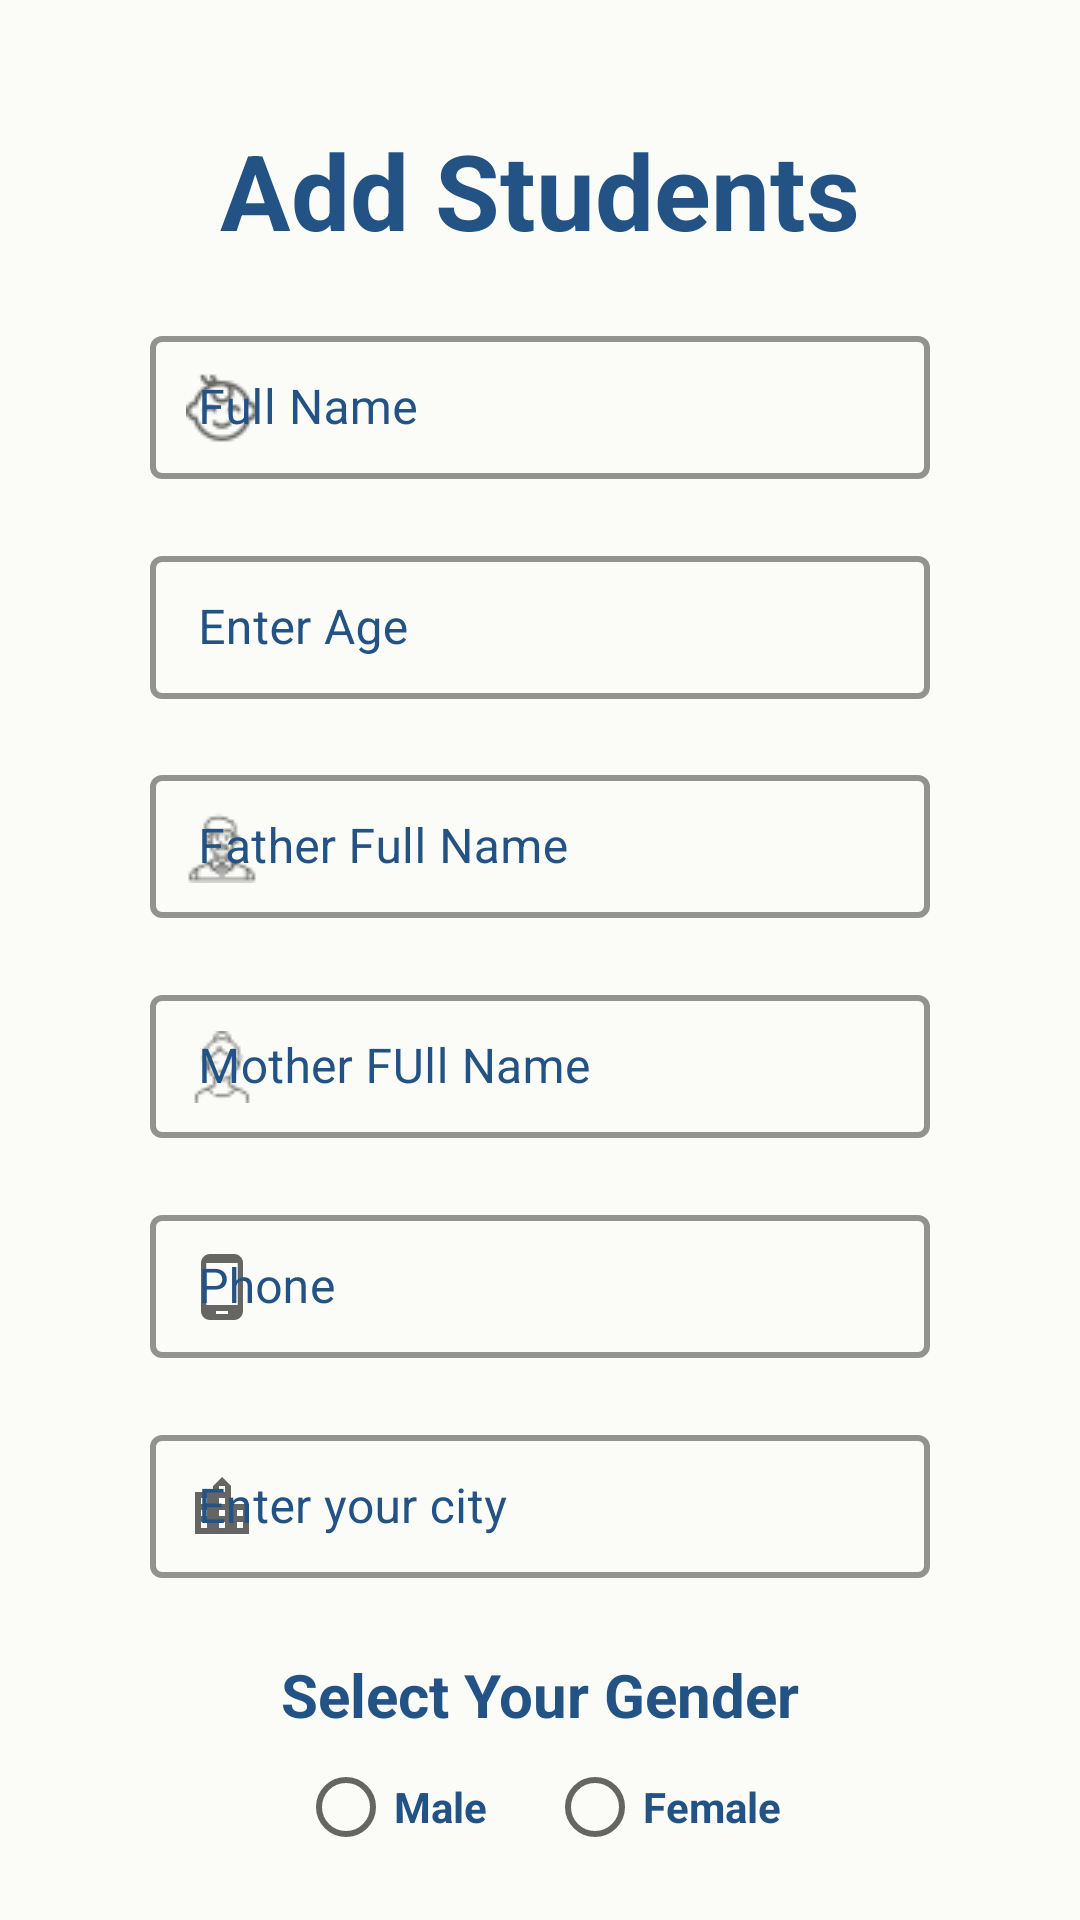

Reconstruct the res/layout file that produces this screen, plus the resources it refers to.
<!-- AndroidManifest.xml: application theme AppTheme -->
<!-- res/layout/activity_add_student.xml -->
<?xml version="1.0" encoding="utf-8"?>
<LinearLayout xmlns:android="http://schemas.android.com/apk/res/android"
    xmlns:app="http://schemas.android.com/apk/res-auto"
    xmlns:tools="http://schemas.android.com/tools"
    android:layout_width="match_parent"
    android:layout_height="match_parent"
    android:background="@drawable/bg3"
    android:orientation="vertical"
    tools:context="com.example.anganwadi.Admin.AddStudent"
    >

    <TextView
        android:id="@+id/headingAddStudent"
        android:layout_width="match_parent"
        android:layout_height="wrap_content"
        android:gravity="center"
        android:layout_marginTop="40dp"
        android:text="@string/add_student"
        android:textStyle="bold"
        android:textColor="@color/dark"
        android:textSize="35sp" />

    <com.google.android.material.textfield.TextInputLayout
        android:id="@+id/CNametv"
        android:layout_width="match_parent"
        android:layout_height="wrap_content"
        android:layout_marginTop="20dp"
        android:layout_marginLeft="50dp"
        android:layout_marginRight="50dp"
        android:hint="@string/full_name"
        app:hintTextColor="@color/dark"
        android:textColorHint="@color/dark"
        style="@style/LoginTextInputLayoutStyle"
        app:startIconDrawable="@drawable/kid">

        <com.google.android.material.textfield.TextInputEditText
            android:id="@+id/edtCName"
            android:layout_width="match_parent"
            android:layout_height="wrap_content"
            android:maxLines="1"
            android:inputType="text"
            />
    </com.google.android.material.textfield.TextInputLayout>

    <com.google.android.material.textfield.TextInputLayout
        android:id="@+id/Agetv"
        android:layout_width="match_parent"
        android:layout_height="wrap_content"
        android:layout_marginTop="20dp"
        android:layout_marginLeft="50dp"
        android:layout_marginRight="50dp"
        android:hint="@string/age_hint"
        app:hintTextColor="@color/dark"
        android:textColorHint="@color/dark"
        style="@style/LoginTextInputLayoutStyle"
        app:startIconDrawable="@drawable/age">

        <com.google.android.material.textfield.TextInputEditText
            android:id="@+id/edtAge"
            android:inputType="number"
            android:layout_width="match_parent"
            android:layout_height="wrap_content"
            android:maxLength="2"
            android:maxLines="1" />
    </com.google.android.material.textfield.TextInputLayout>

    <com.google.android.material.textfield.TextInputLayout
        android:id="@+id/Fathernametv"
        android:layout_width="match_parent"
        android:layout_height="wrap_content"
        android:layout_marginTop="20dp"
        android:layout_marginLeft="50dp"
        android:layout_marginRight="50dp"
        android:hint="@string/father_full_name"
        android:textColorHint="@color/dark"
        app:hintTextColor="@color/dark"
        style="@style/LoginTextInputLayoutStyle"
        app:startIconDrawable="@drawable/father">

        <com.google.android.material.textfield.TextInputEditText
            android:id="@+id/edtFathername"
            android:layout_width="match_parent"
            android:layout_height="wrap_content"
            android:inputType="text"
            android:maxLines="1" />
    </com.google.android.material.textfield.TextInputLayout>

    <com.google.android.material.textfield.TextInputLayout
        android:id="@+id/Mothernametv"
        android:layout_width="match_parent"
        android:layout_height="wrap_content"
        android:layout_marginTop="20dp"
        android:layout_marginLeft="50dp"
        android:layout_marginRight="50dp"
        android:hint="@string/mother_full_name"
        android:textColorHint="@color/dark"
        app:hintTextColor="@color/dark"
        style="@style/LoginTextInputLayoutStyle"
        app:startIconDrawable="@drawable/mom">

        <com.google.android.material.textfield.TextInputEditText
            android:id="@+id/edtMothername"
            android:layout_width="match_parent"
            android:layout_height="wrap_content"
            android:maxLines="1"
            android:inputType="text"
            />
    </com.google.android.material.textfield.TextInputLayout>

    <com.google.android.material.textfield.TextInputLayout
        android:id="@+id/CPhonetv1"
        android:layout_width="match_parent"
        android:layout_height="wrap_content"
        android:layout_marginTop="20dp"
        android:layout_marginLeft="50dp"
        android:layout_marginRight="50dp"
        android:hint="@string/phone"
        android:textColorHint="@color/dark"
        app:hintTextColor="@color/dark"
        style="@style/LoginTextInputLayoutStyle"
        app:startIconDrawable="@drawable/ic_baseline_phone_android_24">

        <com.google.android.material.textfield.TextInputEditText
            android:id="@+id/edtCPhone1"
            android:layout_width="match_parent"
            android:layout_height="wrap_content"
            android:inputType="number"
            android:maxLines="1" />
    </com.google.android.material.textfield.TextInputLayout>

    <com.google.android.material.textfield.TextInputLayout
        android:id="@+id/Citytv1"
        android:layout_width="match_parent"
        android:layout_height="wrap_content"
        android:layout_marginTop="20dp"
        android:layout_marginLeft="50dp"
        android:layout_marginRight="50dp"
        android:hint="@string/enter_city"
        android:textColorHint="@color/dark"
        app:hintTextColor="@color/dark"
        style="@style/LoginTextInputLayoutStyle"
        app:startIconDrawable="@drawable/ic_baseline_location_city_24">

        <com.google.android.material.textfield.TextInputEditText
            android:id="@+id/edtCity1"
            android:layout_width="match_parent"
            android:layout_height="wrap_content"
            android:maxLines="1" />
    </com.google.android.material.textfield.TextInputLayout>

    <TextView
        android:id="@+id/radiotv"
        android:layout_width="match_parent"
        android:layout_height="wrap_content"
        android:layout_marginTop="25dp"
        android:layout_marginLeft="50dp"
        android:layout_marginRight="50dp"
        android:gravity="center"
        android:text="@string/select_gender"
        android:textColor="@color/dark"
        android:textSize="20sp"
        android:textStyle="bold" />

    <RadioGroup
        android:id="@+id/rg"
        android:layout_width="wrap_content"
        android:layout_height="wrap_content"
        android:layout_gravity="center"
        android:orientation="horizontal">

        <RadioButton
            android:id="@+id/male"
            android:layout_width="match_parent"
            android:layout_height="wrap_content"
            android:layout_marginRight="20dp"
            android:text="@string/male"
            android:textColor="@color/dark"
            android:textStyle="bold" />

        <RadioButton
            android:id="@+id/female"
            android:layout_width="match_parent"
            android:layout_height="wrap_content"
            android:text="@string/female"
            android:textColor="@color/dark"
            android:textStyle="bold" />


    </RadioGroup>


    <Button
        android:id="@+id/btnRegister"
        android:layout_width="150dp"
        android:layout_height="wrap_content"
        android:layout_gravity="center"
        android:backgroundTint="@color/dark"
        android:text="@string/register"
        android:layout_marginTop="30dp"
        android:textColor="@android:color/white" />
    <ProgressBar
        android:id="@+id/progressbar"
        android:layout_width="wrap_content"
        android:layout_height="wrap_content"
        android:layout_gravity="center"
        android:visibility="gone"/>

</LinearLayout>
<!-- resources referenced by this layout -->
<resources>
  <color name="dark">#235284</color>
  <!-- drawable bg3: png bitmap (drawable, 14291 bytes) -->
  <!-- drawable father: png bitmap (drawable, 657 bytes) -->
  <!-- drawable ic_baseline_location_city_24 (drawable) -->
  <vector xmlns:android="http://schemas.android.com/apk/res/android"
      android:width="24dp"
      android:height="24dp"
      android:tint="#3B4371"
      android:viewportWidth="24"
      android:viewportHeight="24">
      <path
          android:fillColor="@android:color/white"
          android:pathData="M15,11L15,5l-3,-3 -3,3v2L3,7v14h18L21,11h-6zM7,19L5,19v-2h2v2zM7,15L5,15v-2h2v2zM7,11L5,11L5,9h2v2zM13,19h-2v-2h2v2zM13,15h-2v-2h2v2zM13,11h-2L11,9h2v2zM13,7h-2L11,5h2v2zM19,19h-2v-2h2v2zM19,15h-2v-2h2v2z" />
  </vector>
  <!-- drawable ic_baseline_phone_android_24 (drawable) -->
  <vector android:height="24dp" android:tint="#3700B3"
      android:viewportHeight="24" android:viewportWidth="24"
      android:width="24dp" xmlns:android="http://schemas.android.com/apk/res/android">
      <path android:fillColor="@android:color/white" android:pathData="M16,1L8,1C6.34,1 5,2.34 5,4v16c0,1.66 1.34,3 3,3h8c1.66,0 3,-1.34 3,-3L19,4c0,-1.66 -1.34,-3 -3,-3zM14,21h-4v-1h4v1zM17.25,18L6.75,18L6.75,4h10.5v14z"/>
  </vector>
  <!-- drawable kid: png bitmap (drawable, 672 bytes) -->
  <!-- drawable mom: png bitmap (drawable, 666 bytes) -->
  <string name="add_student">Add Students</string>
  <string name="age_hint">Enter Age</string>
  <string name="enter_city">Enter your city</string>
  <string name="father_full_name">Father Full Name</string>
  <string name="female">Female</string>
  <string name="full_name">Full Name</string>
  <string name="male">Male</string>
  <string name="mother_full_name">Mother FUll Name</string>
  <string name="phone">Phone</string>
  <string name="register">Register</string>
  <string name="select_gender">Select Your Gender</string>
  <style name="LoginTextInputLayoutStyle" parent="Widget.MaterialComponents.TextInputLayout.OutlinedBox.Dense">
          <item name="boxStrokeColor">@color/colorAccent</item>
          <item name="boxStrokeWidth">2dp</item>
      </style>
  <style name="AppTheme" parent="Theme.MaterialComponents.Light.NoActionBar">
          
          <item name="colorPrimary">@color/colorPrimary</item>
          <item name="colorPrimaryDark">@color/colorPrimaryDark</item>
          <item name="colorAccent">@color/colorAccent</item>
          <item name="windowActionBar">false</item>
          <item name="windowNoTitle">true</item>
  
      </style>
  <color name="colorAccent">#58afdd</color>
  <color name="colorPrimary">#64b5f6</color>
  <color name="colorPrimaryDark">#3271a5</color>
</resources>
